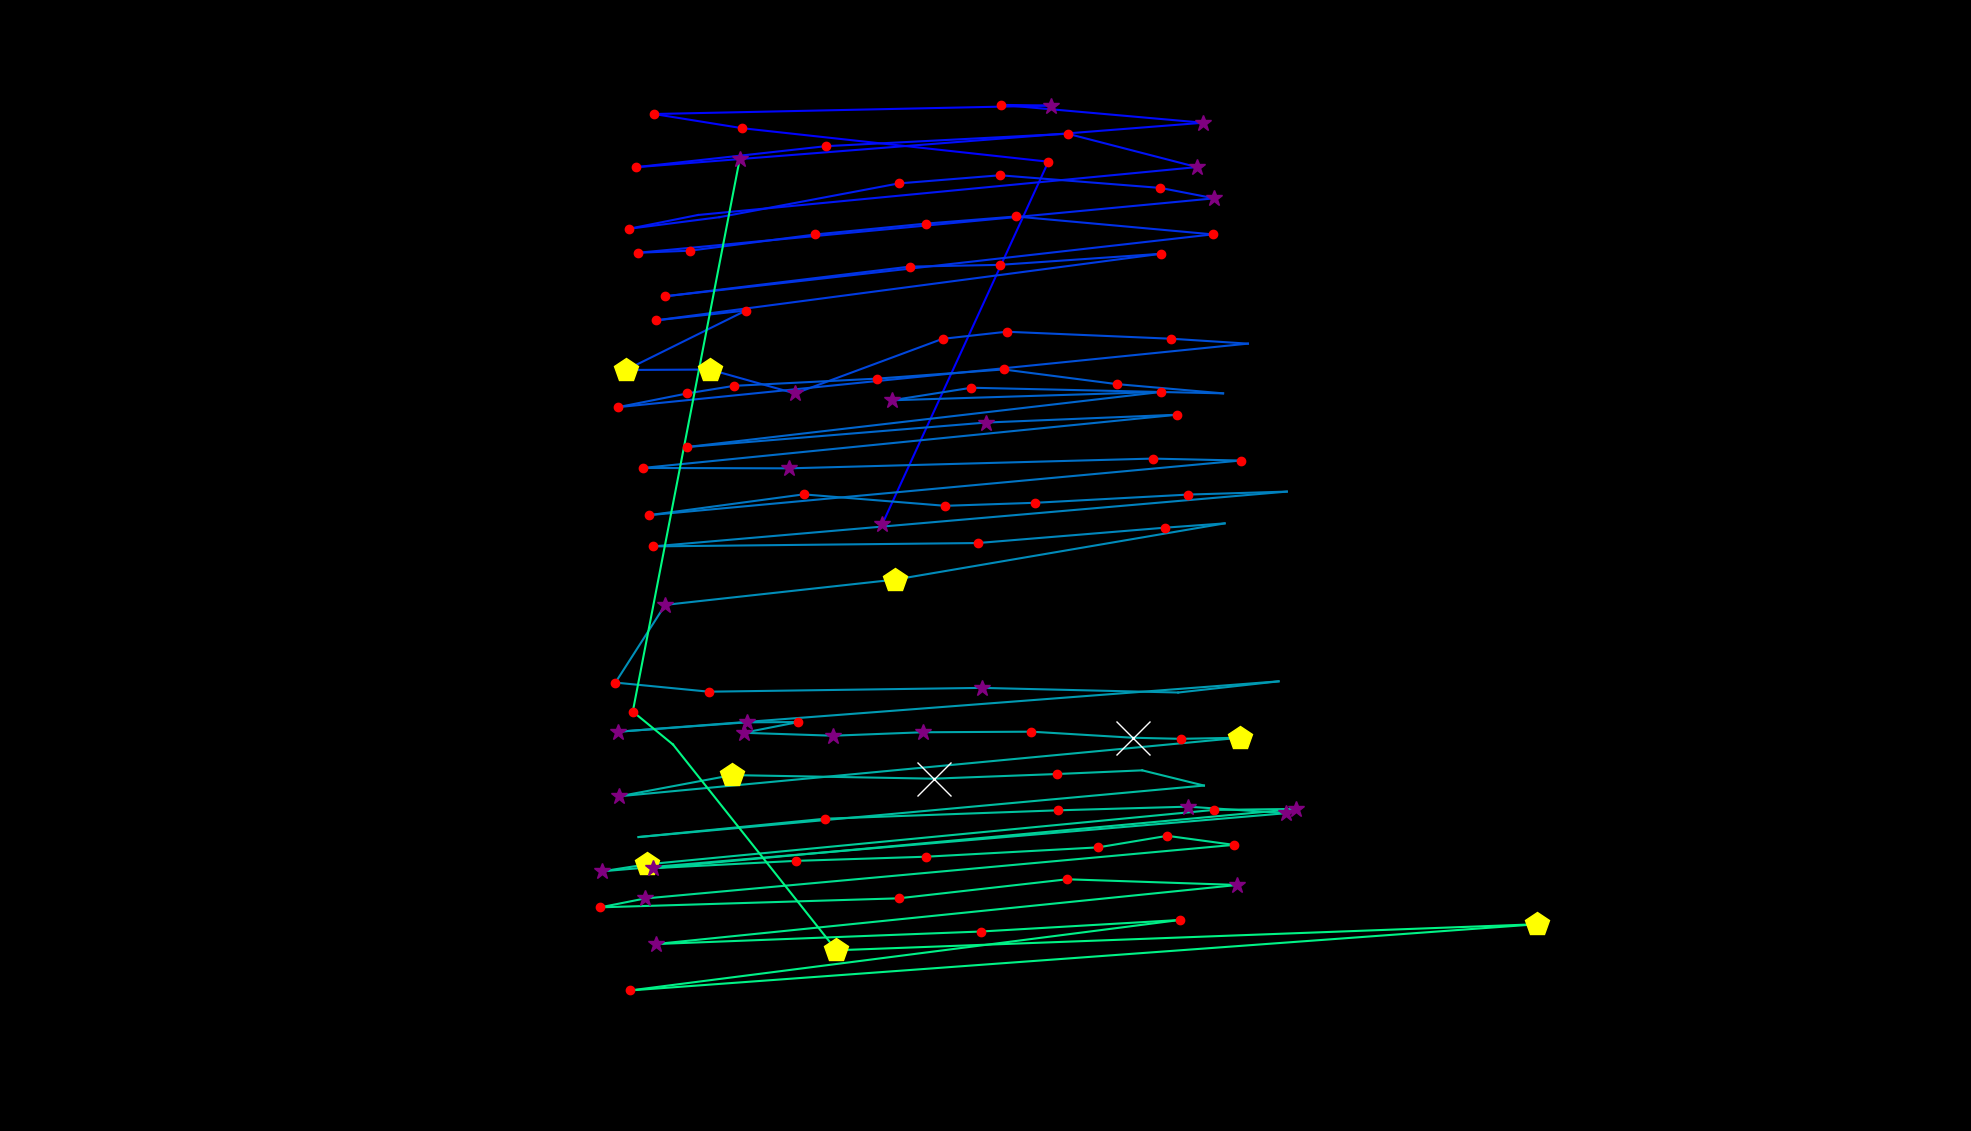

The data file committed next to this chart (first rows):
fixation_id, timestamp, avg_gaze_x, avg_gaze_y, duration
0.0, 0.0, 1146, 787.9, 265.1
1.0, 433.9, 1362, 1259, 132.6
2.0, 662.8, 964.2, 1302, 132.6
3.0, 855.7, 849.5, 1321, 132.6
4.0, 1145, 1364, 1332, 337.5
5.0, 1506, 1300, 1333, 144.6
6.0, 1675, 1563, 1309, 373.6
7.0, 2145, 825.3, 1252, 241
8.0, 2434, 1073, 1279, 192.8
9.0, 2736, 1387, 1295, 144.6
10.0, 2965, 1554, 1252, 277.2
11.0, 3350, 906.3, 1190, 96.41
12.0, 3519, 816.9, 1172, 156.7
13.0, 3724, 934.3, 1187, 96.41
14.0, 3953, 1167, 1231, 216.9
15.0, 4206, 1299, 1241, 156.7
16.0, 4483, 1507, 1225, 144.6
17.0, 4664, 1577, 1211, 253.1
18.0, 5026, 828.8, 1141, 216.9
19.0, 5267, 895.8, 1143, 180.8
20.0, 5544, 1059, 1164, 241
21.0, 5821, 1203, 1178, 216.9
22.0, 6074, 1319, 1188, 120.5
23.0, 6327, 1575, 1164, 180.8
24.0, 6725, 863.5, 1084, 156.7
25.0, 6954, 1181, 1123, 132.6
26.0, 7159, 1298, 1125, 120.5
27.0, 7400, 1507, 1139, 168.7
28.0, 7689, 852.3, 1053, 192.8
29.0, 7906, 968.7, 1066, 168.7
30.0, 8099, 812.8, 988.4, 433.9
31.0, 8581, 921.7, 988.9, 433.9
32.0, 9039, 1033, 957.8, 397.7
33.0, 9509, 1224, 1029, 156.7
34.0, 9690, 1307, 1038, 192.8
35.0, 9943, 1521, 1029, 144.6
36.0, 10172, 1621, 1023, 108.5
37.0, 10377, 802.8, 940.1, 192.8
38.0, 10618, 892.7, 957.9, 156.7
39.0, 10798, 953.5, 967.8, 168.7
40.0, 11003, 1139, 977.1, 229
41.0, 11329, 1303, 989, 132.6
42.0, 11509, 1450, 970, 144.6
43.0, 11690, 1588, 958, 108.5
44.0, 11907, 1262, 965.3, 168.7
45.0, 12100, 1158, 949, 277.2
46.0, 12474, 1508, 959.8, 168.7
47.0, 12739, 892.3, 888.3, 168.7
48.0, 12992, 1281, 920.1, 289.2
49.0, 13317, 1529, 930.2, 144.6
50.0, 13655, 834.5, 861.1, 241
51.0, 13932, 1025, 860.6, 373.6
52.0, 14378, 1497, 873.3, 144.6
53.0, 14547, 1611, 870.7, 168.7
54.0, 14848, 843.3, 799.8, 204.9
55.0, 15137, 1044, 826.8, 120.5
56.0, 15342, 1227, 811.9, 192.8
57.0, 15583, 1344, 815.9, 168.7
58.0, 15848, 1543, 826.5, 132.6
59.0, 16005, 1671, 830.4, 108.5
... 56 more rows
